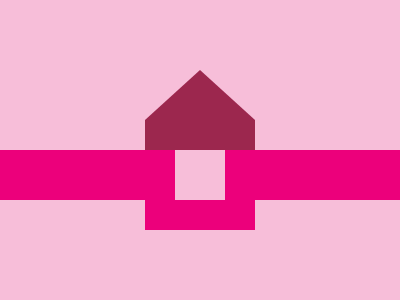

Reproduce this picture with HTML and CSS.

<!-- file: house.html -->
<div class="rect"></div>
<div class="box-out"></div>
<div class="box-in"></div>
<div class="tri"></div>
<div class="tri-rect"></div>

<link rel="stylesheet" href="style.css">

/* file: style.css */
  body {
    background: #F7BED9;
  }
  .box-out {
    width: 110px;
    height: 90px;
    background: #EC007B;
    position: absolute;
    margin: auto;
    top: 70px; left: 0; bottom: 0; right: 0;
  }
  .box-in {
    width: 50px;
    height: 50px;
    background: #F7BED9;
    position: absolute;
    margin: auto;
    top: 50px; left: 0; bottom: 0; right: 0;
  }
  .rect {
    width: 400px;
    height: 50px;
    background: #EC007B;
    position: absolute;
    margin: auto;
    top: 50px; left: 0; bottom: 0; right: 0;
  }
  .tri {
    width: 0px;
    height: 0px;
    position: absolute;
    margin: auto;
    top: -110px; left: 0; bottom: 0; right: 0;
    border-left: 55px solid transparent;
    border-right: 55px solid transparent;
    border-bottom: 50px solid #9C274E;
  }
  .tri-rect {
    width: 110px;
    height: 30px;
    position: absolute;
    margin: auto;
    top: -30px; left: 0; bottom: 0; right: 0;
    background: #9C274E;
  }